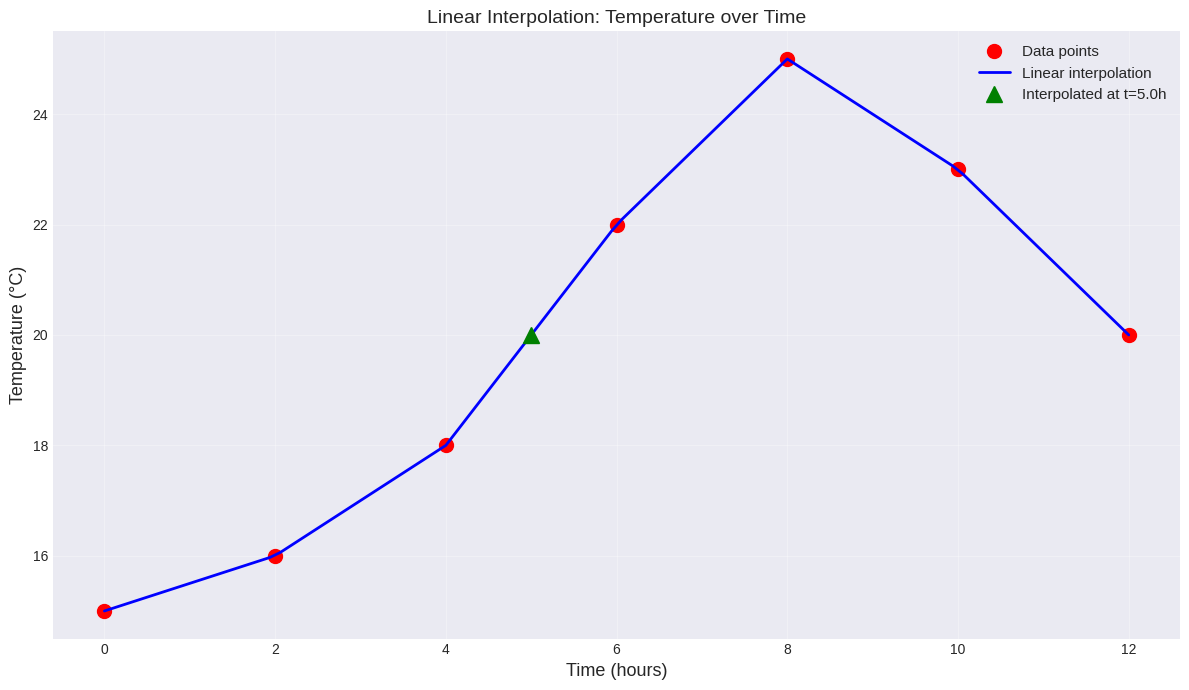
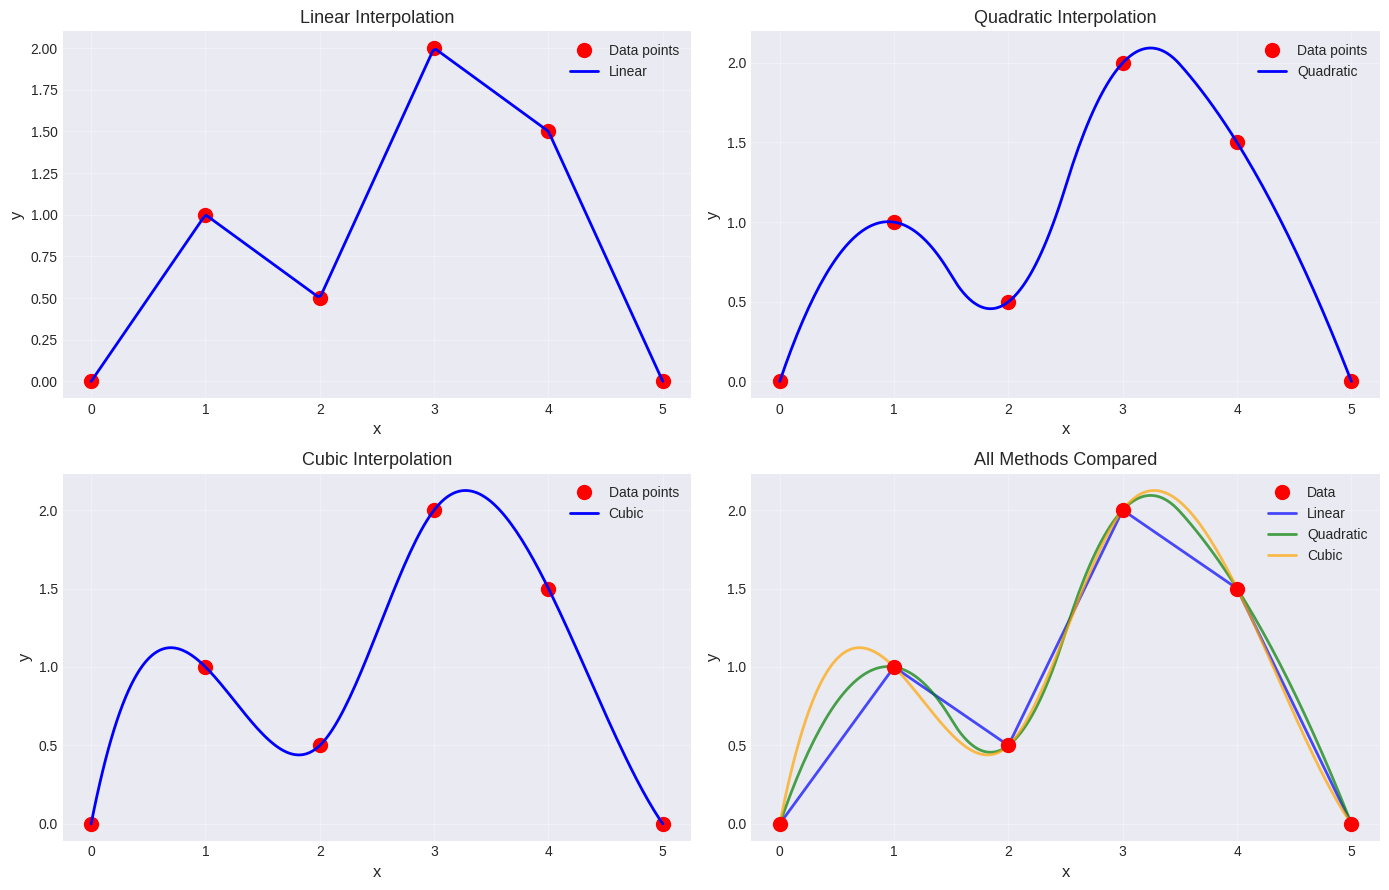
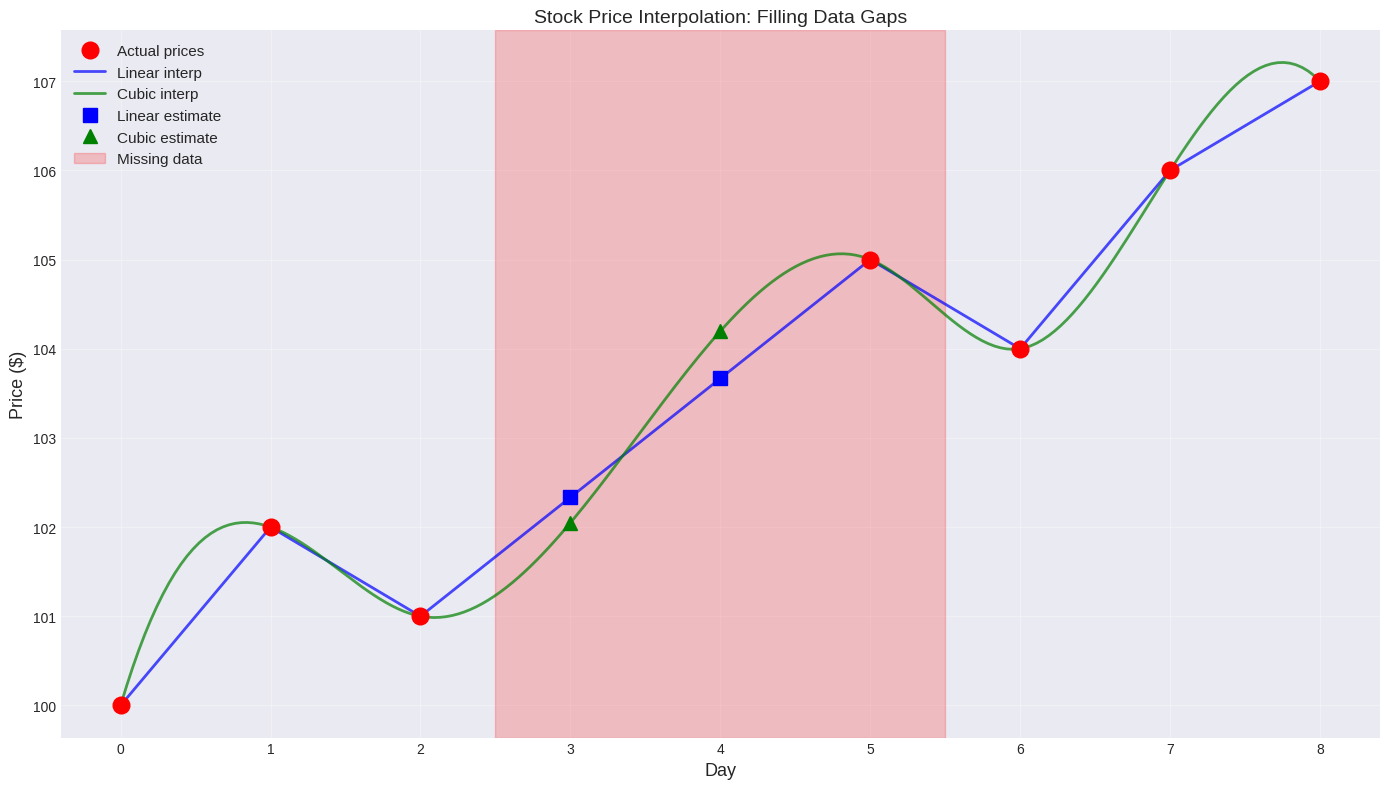
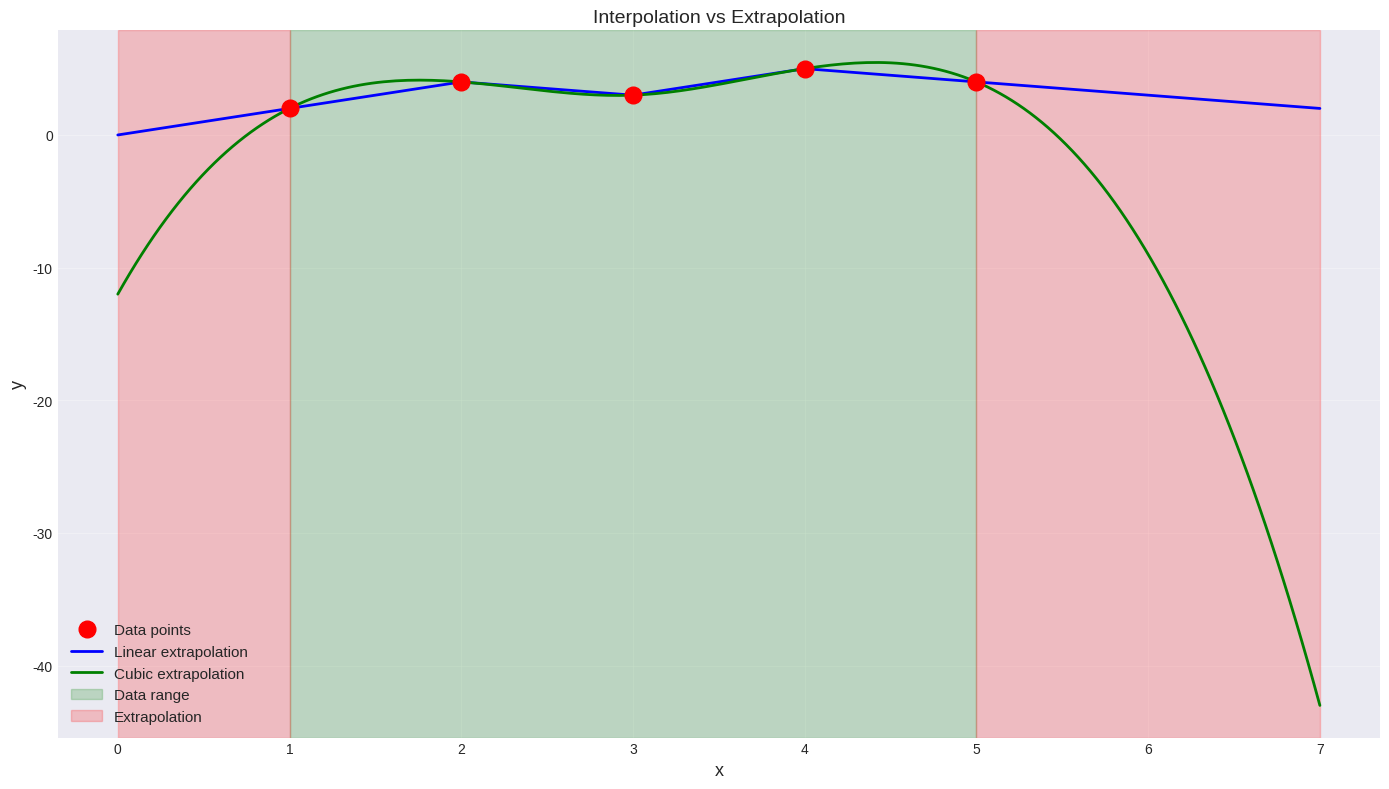

Here is the Python script that generated these plots, in order: (Note: this script raises an exception after producing the figures.)
import numpy as np
from scipy import interpolate
import matplotlib.pyplot as plt

np.set_printoptions(precision=4, suppress=True)
plt.style.use('seaborn-v0_8-darkgrid')

print("1D Interpolation module loaded")

# Sample data: Temperature measurements
time_hours = np.array([0, 2, 4, 6, 8, 10, 12])
temperature = np.array([15, 16, 18, 22, 25, 23, 20])

print("Temperature Data (sparse)")
print(f"  Time (hours): {time_hours}")
print(f"  Temperature (°C): {temperature}\n")

# Linear interpolation
f_linear = interpolate.interp1d(time_hours, temperature, kind='linear')

# Interpolate at finer resolution
time_fine = np.linspace(0, 12, 100)
temp_interpolated = f_linear(time_fine)

# Test specific point
test_time = 5.0
test_temp = f_linear(test_time)
print(f"Temperature at t={test_time}h: {test_temp:.2f}°C")

# Visualize
plt.figure(figsize=(12, 7))
plt.plot(time_hours, temperature, 'ro', markersize=10, label='Data points')
plt.plot(time_fine, temp_interpolated, 'b-', linewidth=2, label='Linear interpolation')
plt.plot(test_time, test_temp, 'g^', markersize=12, 
         label=f'Interpolated at t={test_time}h')
plt.xlabel('Time (hours)', fontsize=13)
plt.ylabel('Temperature (°C)', fontsize=13)
plt.title('Linear Interpolation: Temperature over Time', fontsize=14)
plt.legend(fontsize=11)
plt.grid(True, alpha=0.3)
plt.tight_layout()
plt.show()

print("\nLinear interpolation connects points with straight lines")

# Compare interpolation methods
x = np.array([0, 1, 2, 3, 4, 5])
y = np.array([0, 1, 0.5, 2, 1.5, 0])

print("Comparing Interpolation Orders")
print(f"  Data points: {len(x)}")

# Different interpolation methods
methods = ['linear', 'quadratic', 'cubic']
x_fine = np.linspace(0, 5, 200)

plt.figure(figsize=(14, 9))

for i, method in enumerate(methods, 1):
    f = interpolate.interp1d(x, y, kind=method)
    y_interp = f(x_fine)
    
    plt.subplot(2, 2, i)
    plt.plot(x, y, 'ro', markersize=10, label='Data points')
    plt.plot(x_fine, y_interp, 'b-', linewidth=2, label=f'{method.capitalize()}')
    plt.xlabel('x', fontsize=12)
    plt.ylabel('y', fontsize=12)
    plt.title(f'{method.capitalize()} Interpolation', fontsize=13)
    plt.legend(fontsize=10)
    plt.grid(True, alpha=0.3)

# All together
plt.subplot(2, 2, 4)
plt.plot(x, y, 'ro', markersize=10, label='Data', zorder=5)
colors = ['blue', 'green', 'orange']
for method, color in zip(methods, colors):
    f = interpolate.interp1d(x, y, kind=method)
    y_interp = f(x_fine)
    plt.plot(x_fine, y_interp, color=color, linewidth=2, 
             label=method.capitalize(), alpha=0.7)
plt.xlabel('x', fontsize=12)
plt.ylabel('y', fontsize=12)
plt.title('All Methods Compared', fontsize=13)
plt.legend(fontsize=10)
plt.grid(True, alpha=0.3)

plt.tight_layout()
plt.show()

print("\nKey observations:")
print("  - Linear: Sharp corners at data points")
print("  - Quadratic: Smoother but can still have kinks")
print("  - Cubic: Smoothest, most natural curves")

# Stock prices with gaps (simulated)
# Days: 0=Mon, 1=Tue, 2=Wed, 5=Sat (gap: Thu-Fri missing)
trading_days = np.array([0, 1, 2, 5, 6, 7, 8])  # Missing days 3, 4
prices = np.array([100, 102, 101, 105, 104, 106, 107])

print("Stock Price Data with Gaps")
print(f"  Trading days: {trading_days}")
print(f"  Prices ($): {prices}")
print(f"  Missing days: 3, 4 (e.g., holiday)\n")

# Interpolation methods
f_linear = interpolate.interp1d(trading_days, prices, kind='linear')
f_cubic = interpolate.interp1d(trading_days, prices, kind='cubic')

# Continuous timeline
all_days = np.linspace(0, 8, 200)
price_linear = f_linear(all_days)
price_cubic = f_cubic(all_days)

# Estimate missing days
missing_days = np.array([3, 4])
price_linear_missing = f_linear(missing_days)
price_cubic_missing = f_cubic(missing_days)

print("Interpolated prices for missing days:")
print(f"\nDay 3 (Thursday):")
print(f"  Linear: ${price_linear_missing[0]:.2f}")
print(f"  Cubic: ${price_cubic_missing[0]:.2f}")

print(f"\nDay 4 (Friday):")
print(f"  Linear: ${price_linear_missing[1]:.2f}")
print(f"  Cubic: ${price_cubic_missing[1]:.2f}")

# Visualize
plt.figure(figsize=(14, 8))
plt.plot(trading_days, prices, 'ro', markersize=12, label='Actual prices', zorder=5)
plt.plot(all_days, price_linear, 'b-', linewidth=2, alpha=0.7, label='Linear interp')
plt.plot(all_days, price_cubic, 'g-', linewidth=2, alpha=0.7, label='Cubic interp')
plt.plot(missing_days, price_linear_missing, 'bs', markersize=10, 
         label='Linear estimate')
plt.plot(missing_days, price_cubic_missing, 'g^', markersize=10,
         label='Cubic estimate')

# Highlight gap
plt.axvspan(2.5, 5.5, alpha=0.2, color='red', label='Missing data')

plt.xlabel('Day', fontsize=13)
plt.ylabel('Price ($)', fontsize=13)
plt.title('Stock Price Interpolation: Filling Data Gaps', fontsize=14)
plt.legend(fontsize=11)
plt.grid(True, alpha=0.3)
plt.tight_layout()
plt.show()

print("\nCubic interpolation provides smoother estimates")
print("Better captures price momentum through the gap")

# Data in limited range
x = np.array([1, 2, 3, 4, 5])
y = np.array([2, 4, 3, 5, 4])

print("Extrapolation Demonstration")
print(f"  Data range: x ∈ [{x.min()}, {x.max()}]")
print(f"  Extrapolate to: x ∈ [0, 7]\n")

# Interpolation with extrapolation
f_linear = interpolate.interp1d(x, y, kind='linear', fill_value='extrapolate')
f_cubic = interpolate.interp1d(x, y, kind='cubic', fill_value='extrapolate')

# Extended range
x_extended = np.linspace(0, 7, 200)
y_linear = f_linear(x_extended)
y_cubic = f_cubic(x_extended)

# Test extrapolation points
x_test = [0, 6, 7]
print("Extrapolated values:")
for xt in x_test:
    yl = f_linear(xt)
    yc = f_cubic(xt)
    print(f"  x={xt}: Linear={yl:.2f}, Cubic={yc:.2f}")

# Visualize
plt.figure(figsize=(14, 8))
plt.plot(x, y, 'ro', markersize=12, label='Data points', zorder=5)
plt.plot(x_extended, y_linear, 'b-', linewidth=2, label='Linear extrapolation')
plt.plot(x_extended, y_cubic, 'g-', linewidth=2, label='Cubic extrapolation')

# Mark data range
plt.axvspan(x.min(), x.max(), alpha=0.2, color='green', label='Data range')
plt.axvspan(0, x.min(), alpha=0.2, color='red', label='Extrapolation')
plt.axvspan(x.max(), 7, alpha=0.2, color='red')

plt.xlabel('x', fontsize=13)
plt.ylabel('y', fontsize=13)
plt.title('Interpolation vs Extrapolation', fontsize=14)
plt.legend(fontsize=11)
plt.grid(True, alpha=0.3)
plt.tight_layout()
plt.show()

print("\nKey observations:")
print("  - Linear extrapolation: Constant slope (safer)")
print("  - Cubic extrapolation: Can diverge rapidly (risky!)")
print("  - Use extrapolation with extreme caution")

# Irregular sensor readings (e.g., event-triggered)
np.random.seed(42)
n_samples = 15
time_irregular = np.sort(np.random.uniform(0, 10, n_samples))
# Simulate temperature sensor with trend + noise
values = 20 + 0.5*time_irregular + 2*np.sin(time_irregular) + np.random.randn(n_samples)*0.5

print("Irregular Time Series Data")
print(f"  Samples: {n_samples}")
print(f"  Time range: {time_irregular.min():.2f} - {time_irregular.max():.2f}")
print(f"  Irregular spacing (gaps vary)\n")

# Resample to regular intervals
time_regular = np.linspace(0, 10, 50)  # 50 evenly-spaced points
f_resample = interpolate.interp1d(time_irregular, values, kind='cubic')
values_regular = f_resample(time_regular)

print("Resampled to Regular Grid")
print(f"  New samples: {len(time_regular)}")
print(f"  Spacing: Δt = {time_regular[1] - time_regular[0]:.3f}")
print(f"  Now ready for FFT and ML algorithms!")

# Statistics comparison
print(f"\nStatistics:")
print(f"  Original - Mean: {values.mean():.2f}, Std: {values.std():.2f}")
print(f"  Resampled - Mean: {values_regular.mean():.2f}, Std: {values_regular.std():.2f}")

# Visualize
fig, axes = plt.subplots(2, 1, figsize=(14, 10))

# Original irregular data
axes[0].stem(time_irregular, values, basefmt=' ', linefmt='b-', markerfmt='ro')
axes[0].set_ylabel('Value', fontsize=12)
axes[0].set_title('Original: Irregular Time Series', fontsize=14)
axes[0].grid(True, alpha=0.3)

# Resampled regular data
axes[1].plot(time_regular, values_regular, 'b-', linewidth=2, label='Resampled')
axes[1].plot(time_irregular, values, 'ro', markersize=8, label='Original', alpha=0.6)
axes[1].set_xlabel('Time', fontsize=12)
axes[1].set_ylabel('Value', fontsize=12)
axes[1].set_title('Resampled: Regular Grid (cubic interpolation)', fontsize=14)
axes[1].legend(fontsize=11)
axes[1].grid(True, alpha=0.3)

plt.tight_layout()
plt.show()

print("\nResampling enables:")
print("  ✓ Alignment with other time series")
print("  ✓ FFT and frequency analysis")
print("  ✓ ML models requiring fixed time steps")
print("  ✓ Consistent sampling rate for algorithms")